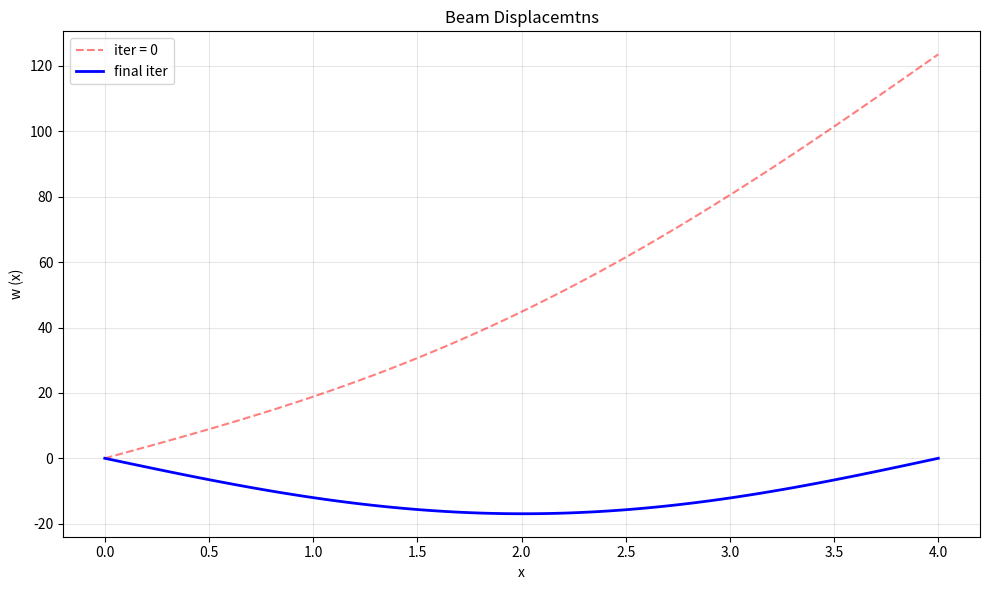

Reproduce this figure in Python.
import numpy as np
import matplotlib.pyplot as plt

# Solve Cauchy problem
def calc_displacements(w_0, theta_0, EJ, L):
    
    # Initial conditions
    sol_0 = np.array((w_0, theta_0), dtype=np.float64)
    
    # Space mesh
    x_0 = 0.0
    x_1 = L
    N = 100
    h = (x_1 - x_0) / N  
    x = np.linspace(x_0, x_1, N + 1)

    # Initialize solution for RK4 method
    sol_rk4 = np.zeros((N + 1, 2), dtype=np.float64)
    sol_rk4[0] = sol_0

    # Uniform force along beam
    q = 5000

    # Moment
    def M(x):
        return q * (L*x - x*x) * 0.5

    # Differential equation:
    # w' = theta
    # theta' = M(x) / EJ
    def f(s, x):
        w = s[0]
        theta = s[1]
        M_x = M(x)
        return np.array((theta, M_x / EJ))

    for i in range(0, N):
        x_i = x[i]
        d1 = h * f(sol_rk4[i], x_i)
        d2 = h * f(sol_rk4[i] + d1/2.0, x_i)
        d3 = h * f(sol_rk4[i] + d2/2.0, x_i)
        d4 = h * f(sol_rk4[i] + d3, x_i)
        sol_rk4[i+1] = sol_rk4[i] + (d1 + 2.0*d2 + 2.0*d3 + d4) / 6.0

    return x, sol_rk4

def shooting_method():
    EJ = 9.82e5
    L = 4.0

    w_0 = 0.0
    w_L = 0.0

    max_iter = 100
    iter_count = 0
    theta = np.radians(1.0)
    h = np.radians(90.0) / 100

    iterations_data = []
    x_mesh = None
    
    print("Shooting method iterations:")
    
    while iter_count < max_iter:
        x, sol_rk4_p = calc_displacements(w_0, theta + h, EJ, L)
        x, sol_rk4_m = calc_displacements(w_0, theta - h, EJ, L)
        x, sol_rk4_0 = calc_displacements(w_0, theta, EJ, L)
        
        if x_mesh is None:
            x_mesh = x
    
        print("iter = ", iter_count, " theta = ", theta)

        f_p = sol_rk4_p[-1,0] - w_L
        f_m = sol_rk4_m[-1,0] - w_L
        f_0 = sol_rk4_0[-1,0] - w_L

        derivative = (f_p - f_m) / (2.0 * h)
        theta = theta - f_0 / derivative
        
        iterations_data.append({
            'iteration': iter_count,
            'theta': theta,
            'trajectory': sol_rk4_0,
            'error': f_0
        })
        
        
        if abs(f_0/derivative) < 1e-8:
            break
        iter_count += 1

    print(f"Final theta: {theta:.6f} rad")
    
    return iterations_data, x_mesh

iterations_data, x = shooting_method()

plt.figure(figsize=(10, 6))

for i, data in enumerate(iterations_data):
    w = data['trajectory'][:, 0] * 1000

    if i == len(iterations_data) - 1:
        plt.plot(x, w, 'b-', linewidth=2, label='final iter')
    else:
        plt.plot(x, w, 'r--', alpha=0.5, label='iter = '+str(i))

plt.xlabel('x')
plt.ylabel('w (x)')
plt.title('Beam Displacemtns')
plt.grid(True, alpha=0.3)
plt.legend()

plt.tight_layout()
plt.show()
